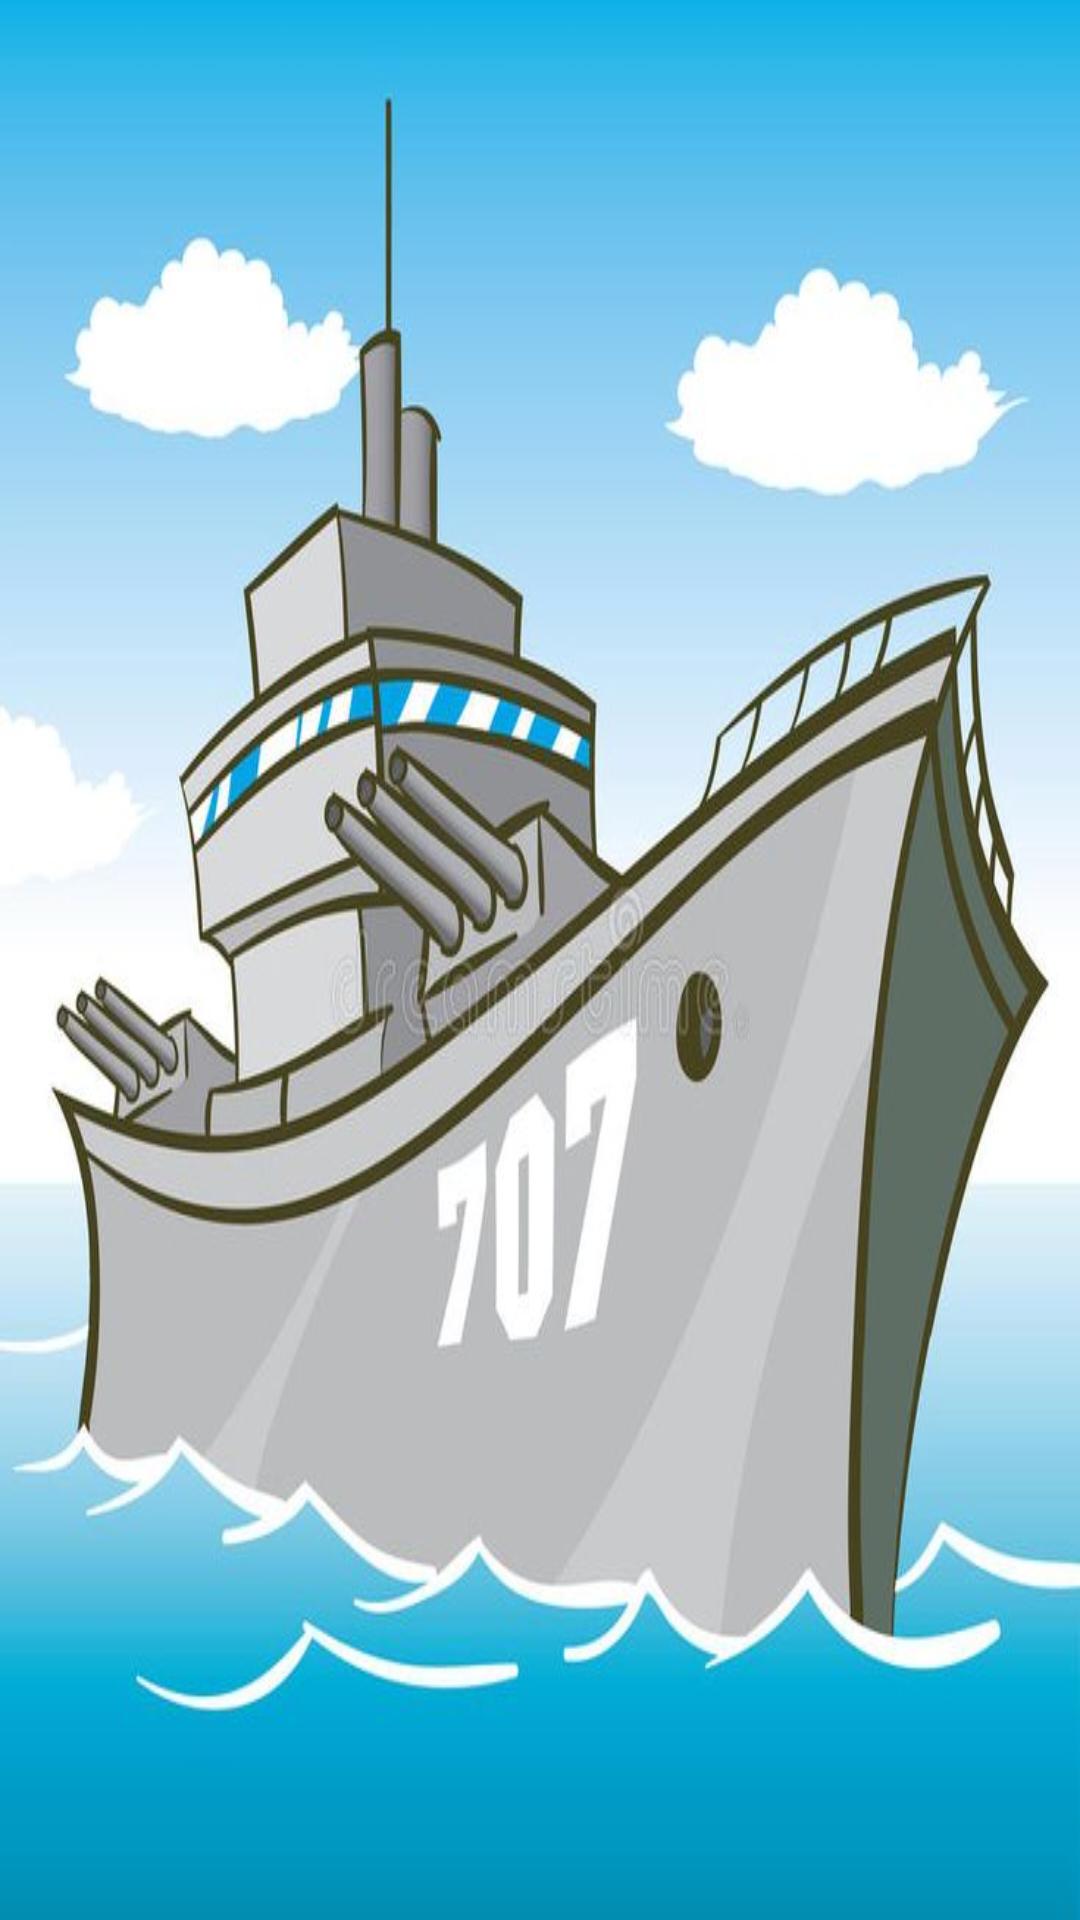

This screen was rendered from an Android layout file. Write that file and the resources it references.
<!-- AndroidManifest.xml: application theme Theme.BattleShipV2 -->
<!-- res/layout/activity_main.xml -->
<?xml version="1.0" encoding="utf-8"?>
<LinearLayout xmlns:android="http://schemas.android.com/apk/res/android"
    xmlns:app="http://schemas.android.com/apk/res-auto"
    xmlns:tools="http://schemas.android.com/tools"
    android:id="@+id/main"
    android:layout_width="match_parent"
    android:layout_height="match_parent"
    android:orientation="vertical"
    tools:context=".MainActivity">

<ImageView
    android:layout_width="match_parent"
    android:layout_height="match_parent"
    android:background="@drawable/backgrounds1">

</ImageView>
</LinearLayout>
<!-- resources referenced by this layout -->
<resources>
  <!-- drawable backgrounds1: jpeg bitmap (drawable, 52113 bytes) -->
  <style name="Theme.BattleShipV2" parent="Base.Theme.BattleShipV2" />
  <style name="Base.Theme.BattleShipV2" parent="Theme.Material3.DayNight.NoActionBar">
          
          
      </style>
</resources>
